Run: headless pygame with SDL's dummy video driver; simulated clock (each Clock.tick advances the game by its frame time, no real sleeping); random seed 0; keys injected as events and as key.get_pressed() state; mouse plan: one left click at the window centre at the start of phase 2, then a move to the lower-right quarter at the start of phase 3.
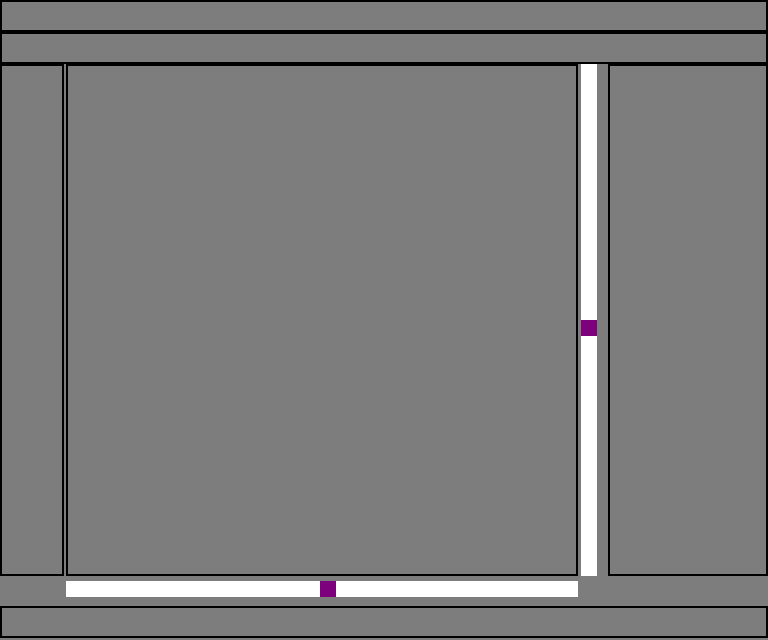
Frame 1 of 4 · flips 1–60 · no input
Frame 2 of 4 · flips 61–180 · clicked the window centre · tapped SPACE, RETURN · held RIGHT (→), D · screen unchanged from frame 1, image omitted
Frame 3 of 4 · flips 181–300 · moved the mouse to the lower-right quarter · held DOWN (↓), S · screen unchanged from frame 2, image omitted
Frame 4 of 4 · flips 301–420 · held LEFT (←), A, UP (↑), W · screen unchanged from frame 3, image omitted

The pygame program that drew these frames:

import pygame,sys
from pygame import display as pantalla

pygame.init()
C = 32
tamanio = 24*C,20*C
pantalla.set_caption("MapGen")
fondo = pantalla.set_mode(tamanio)

gris = pygame.Color(125,125,125)
grilla_rect = pygame.Rect(((2*C)+2,2*C),(16*C,16*C))
herramientas = pygame.Rect((0,2*C),(2*C,16*C))
panel = pygame.Rect(((19*C),2*C),(5*C,16*C))
barra_V = pygame.Rect(((18*C)+5,2*C),(round(1/2*C),16*C))
cursor_V = pygame.Rect(((18*C)+5,10*C),(round(1/2*C),1/2*C))
barra_H = pygame.Rect(((2*C)+2,(18*C)+5),(16*C,round(1/2*C)))
cursor_H = pygame.Rect((10*C,(18*C)+5),(1/2*C,round(1/2*C)))
estado = pygame.Rect((0,(19*C)-2),(24*C,1*C))
menu_1 = pygame.Rect((0,0),(24*C,1*C))
menu_2 = pygame.Rect((0,C),(24*C,1*C))

c_H_press = False
c_V_press = False

FPS = pygame.time.Clock()

fondo.fill(gris)
pygame.draw.rect(fondo, (255,255,255), barra_V)
pygame.draw.rect(fondo, (255,255,255), barra_H)
pygame.draw.rect(fondo, (125,0,125),cursor_H)
pygame.draw.rect(fondo, (125,0,125),cursor_V)

while True:
    FPS.tick(60)
    events = pygame.event.get()
    for event in events:
        if event.type == pygame.QUIT:
            pygame.quit()
            sys.exit()
        elif event.type == pygame.KEYDOWN:
            if event.key == pygame.K_ESCAPE:
                pygame.quit()
                sys.exit()
                
        elif event.type == pygame.MOUSEBUTTONDOWN:
            if event.button == 1:
                x,y = pygame.mouse.get_pos()
                x = int(x/32)*C+5
                y = int(y/32)*C+5
                if cursor_H.collidepoint(x,y): 
                    c_H_press = True
                elif cursor_V.collidepoint(x,y):
                    c_V_press = True
        
        elif event.type == pygame.MOUSEBUTTONUP:
            if event.button == 1:
                x,y = pygame.mouse.get_pos()
                x = int(x/32)*C+5
                y = int(y/32)*C+5
                if barra_V.collidepoint(x,y):
                    if c_V_press:
                        pygame.draw.rect(fondo, (255,255,255), barra_V)
                        _cursor_V = pygame.Rect((x,y),cursor_V.size)
                        fondo.fill((125,0,125),(_cursor_V))
                        cursor_V = _cursor_V
                elif barra_H.collidepoint(x,y):
                    if c_H_press:
                        pygame.draw.rect(fondo, (255,255,255), barra_H)
                        _cursor_H = pygame.Rect((x,y),cursor_H.size)
                        fondo.fill((125,0,125),((x,y),cursor_H.size))
                        fondo.fill((125,0,125),(_cursor_H))
                        cursor_H = _cursor_H
                
        
    pygame.draw.rect(fondo, (0,0,0), grilla_rect, 2)
    pygame.draw.rect(fondo, (0,0,0), herramientas, 2)
    pygame.draw.rect(fondo, (0,0,0), panel, 2)
    pygame.draw.rect(fondo, (0,0,0), estado, 2)
    pygame.draw.rect(fondo,(0,0,0),menu_1,2)
    pygame.draw.rect(fondo,(0,0,0),menu_2,2)
    pantalla.flip()
